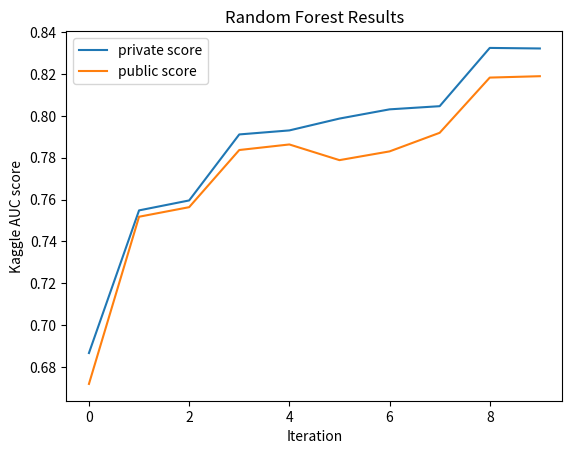
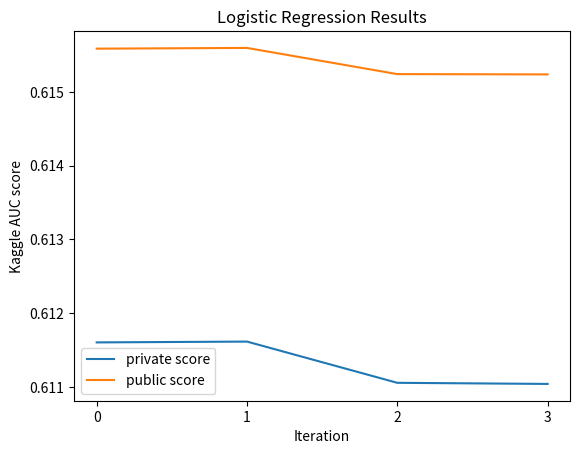
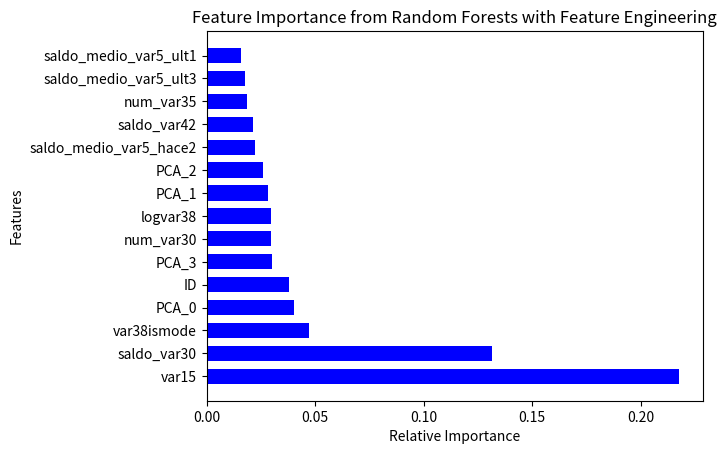
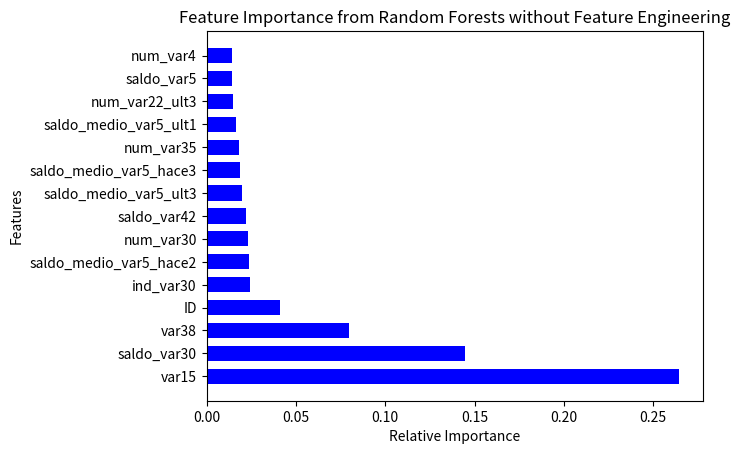
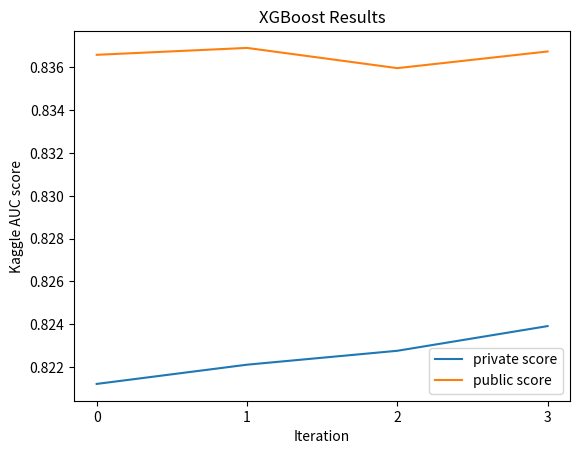

The matplotlib source for these figures, in order: (Note: this script raises an exception after producing the figures.)
# -*- coding: utf-8 -*-
"""
Created on Tue Dec 06 12:53:51 2016

@author: Shruti
"""
import numpy as np
import matplotlib.pyplot as plt

e = plt.figure(5)
plt.plot([0.821207, 0.822106, 0.822756, 0.823910])
plt.plot([0.836591, 0.836913, 0.835968, 0.836747])
plt.xticks([0,1,2,3])
plt.ylabel('Kaggle AUC score')
plt.xlabel('Iteration')
plt.title('XGBoost Results')
plt.legend(['private score', 'public score'], loc=0)
e.show()

f = plt.figure(1)
plt.plot([0.686672,0.754843,0.759599,0.791145, 0.793066, 0.798727, 0.803132, 0.804647, 0.832491, 0.832227])
plt.plot([0.671909,0.751811,0.756382,0.783696, 0.786355, 0.778860, 0.783038,0.791922,0.818314, 0.818976])
plt.ylabel('Kaggle AUC score')
plt.xlabel('Iteration')
plt.title('Random Forest Results')
plt.legend(['private score', 'public score'], loc=0)
f.show()

g = plt.figure(2)
plt.plot([0.611602,0.611613,0.611054, 0.611039])
plt.plot([0.615585,0.615595,0.615240, 0.615236])
plt.xticks([0,1,2,3])
plt.ylabel('Kaggle AUC score')
plt.xlabel('Iteration')
plt.title('Logistic Regression Results')
plt.legend(['private score', 'public score'], loc=0)
g.show()

h = plt.figure(3)
ind = np.arange(15)
y = [0.217691,0.131334,0.047315,0.040387,0.038204,
     0.029987,0.029860,0.029679,0.028397,0.025948,
     0.022221,0.021480,0.018447,0.017677,0.015900]
x_ticks = ['var15','saldo_var30','var38ismode','PCA_0','ID','PCA_3','num_var30',
'logvar38','PCA_1','PCA_2','saldo_medio_var5_hace2','saldo_var42','num_var35',
'saldo_medio_var5_ult3','saldo_medio_var5_ult1']
width = 1/1.5
plt.yticks(ind, x_ticks)
plt.xlabel('Relative Importance')
plt.ylabel('Features')
plt.title('Feature Importance from Random Forests with Feature Engineering')
plt.barh(ind, y, width, color="blue")
h.show()
'''
feature 2 is var15 (0.217691)
feature 55 is saldo_var30 (0.131334)
feature 175 is var38ismode (0.047315)
feature 177 is PCA_0 (0.040387)
feature 0 is ID (0.038204)
feature 180 is PCA_3 (0.029987)
feature 32 is num_var30 (0.029860)
feature 176 is logvar38 (0.029679)
feature 178 is PCA_1 (0.028397)
feature 179 is PCA_2 (0.025948)
feature 135 is saldo_medio_var5_hace2 (0.022221)
feature 62 is saldo_var42 (0.021480)
feature 33 is num_var35 (0.018447)
feature 138 is saldo_medio_var5_ult3 (0.017677)
feature 137 is saldo_medio_var5_ult1 (0.015900)
'''

i = plt.figure(4)
ind = np.arange(15)
y = [0.264336,0.144828,0.079947,0.040971,0.024072,
     0.023815,0.023295,0.022278,0.019954,0.018729,
     0.017985,0.016738,0.015061,0.014350,0.014105]
x_ticks = ['var15','saldo_var30','var38','ID','ind_var30','saldo_medio_var5_hace2','num_var30','saldo_var42','saldo_medio_var5_ult3',
'saldo_medio_var5_hace3','num_var35','saldo_medio_var5_ult1','num_var22_ult3','saldo_var5',
'num_var4']
width = 1/1.5
plt.yticks(ind, x_ticks)
plt.xlabel('Relative Importance')
plt.ylabel('Features')
plt.title('Feature Importance from Random Forests without Feature Engineering')
plt.barh(ind, y, width, color="blue")
i.show()
'''
1. feature 2 is var15 (0.264336)
2. feature 183 is saldo_var30 (0.144828)
3. feature 369 is var38 (0.079947)
4. feature 0 is ID (0.040971)
5. feature 64 is ind_var30 (0.024072)

6. feature 329 is saldo_medio_var5_hace2 (0.023815)
7. feature 139 is num_var30 (0.023295)
8. feature 191 is saldo_var42 (0.022278)
9. feature 332 is saldo_medio_var5_ult3 (0.019954)
10. feature 330 is saldo_medio_var5_hace3 (0.018729)

11. feature 148 is num_var35 (0.017985)
12. feature 331 is saldo_medio_var5_ult1 (0.016738)
13. feature 278 is num_var22_ult3 (0.015061)
14. feature 165 is saldo_var5 (0.014350)
15. feature 89 is num_var4 (0.014105)
'''

raw_input()